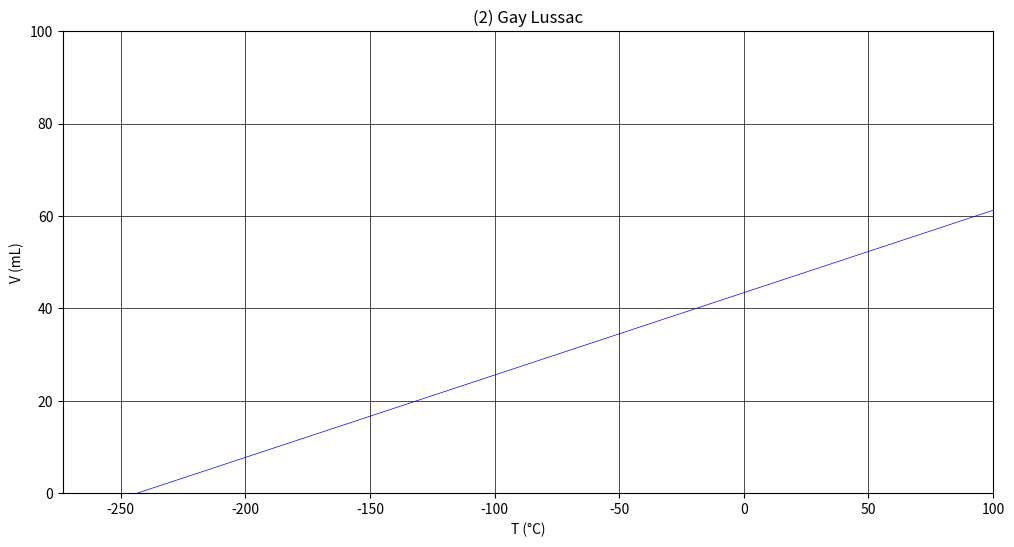

This chart was generated by the following Python code:
# %%
# %%
import pandas as pd
import numpy as np
import matplotlib.pyplot as plt
import seaborn as sns


# %%
# %%
t = np.array([26,31,37,43,48])
v = np.array([48,49,50,51,52])
m = 0.1783
b = 43.40127
x = np.linspace(-300,100,100)
y= m*x + b
data =(t,v)
data = pd.DataFrame(data)
data.index = ["t","v"] #type: ignore
data.columns = ["1","2","3","4","5"] #type: ignore


# %%
# Use similar to plt.figure() except use tuple unpacking to grab fig and axes
fig, axes = plt.subplots(nrows=1, ncols=1, figsize=(12, 6))

axes.plot(x,y,color="blue",markersize=10, linewidth=0.5)
axes.set_xlabel('T (°C)')
#set the x limit to x axis cross the y axis
plt.xlim(-273.15,100)
plt.ylim(0,100)
axes.set_ylabel('V (mL)')
axes.set_title('(2) Gay Lussac')
axes.grid(   axis="both",    which="both",    color="black",    linestyle="-",    linewidth=0.5)

plt.show()
#fig.savefig("Gay Lussac (T,V)\Gay Lussac Föy Grafikleri.png")

# %%


# %%



